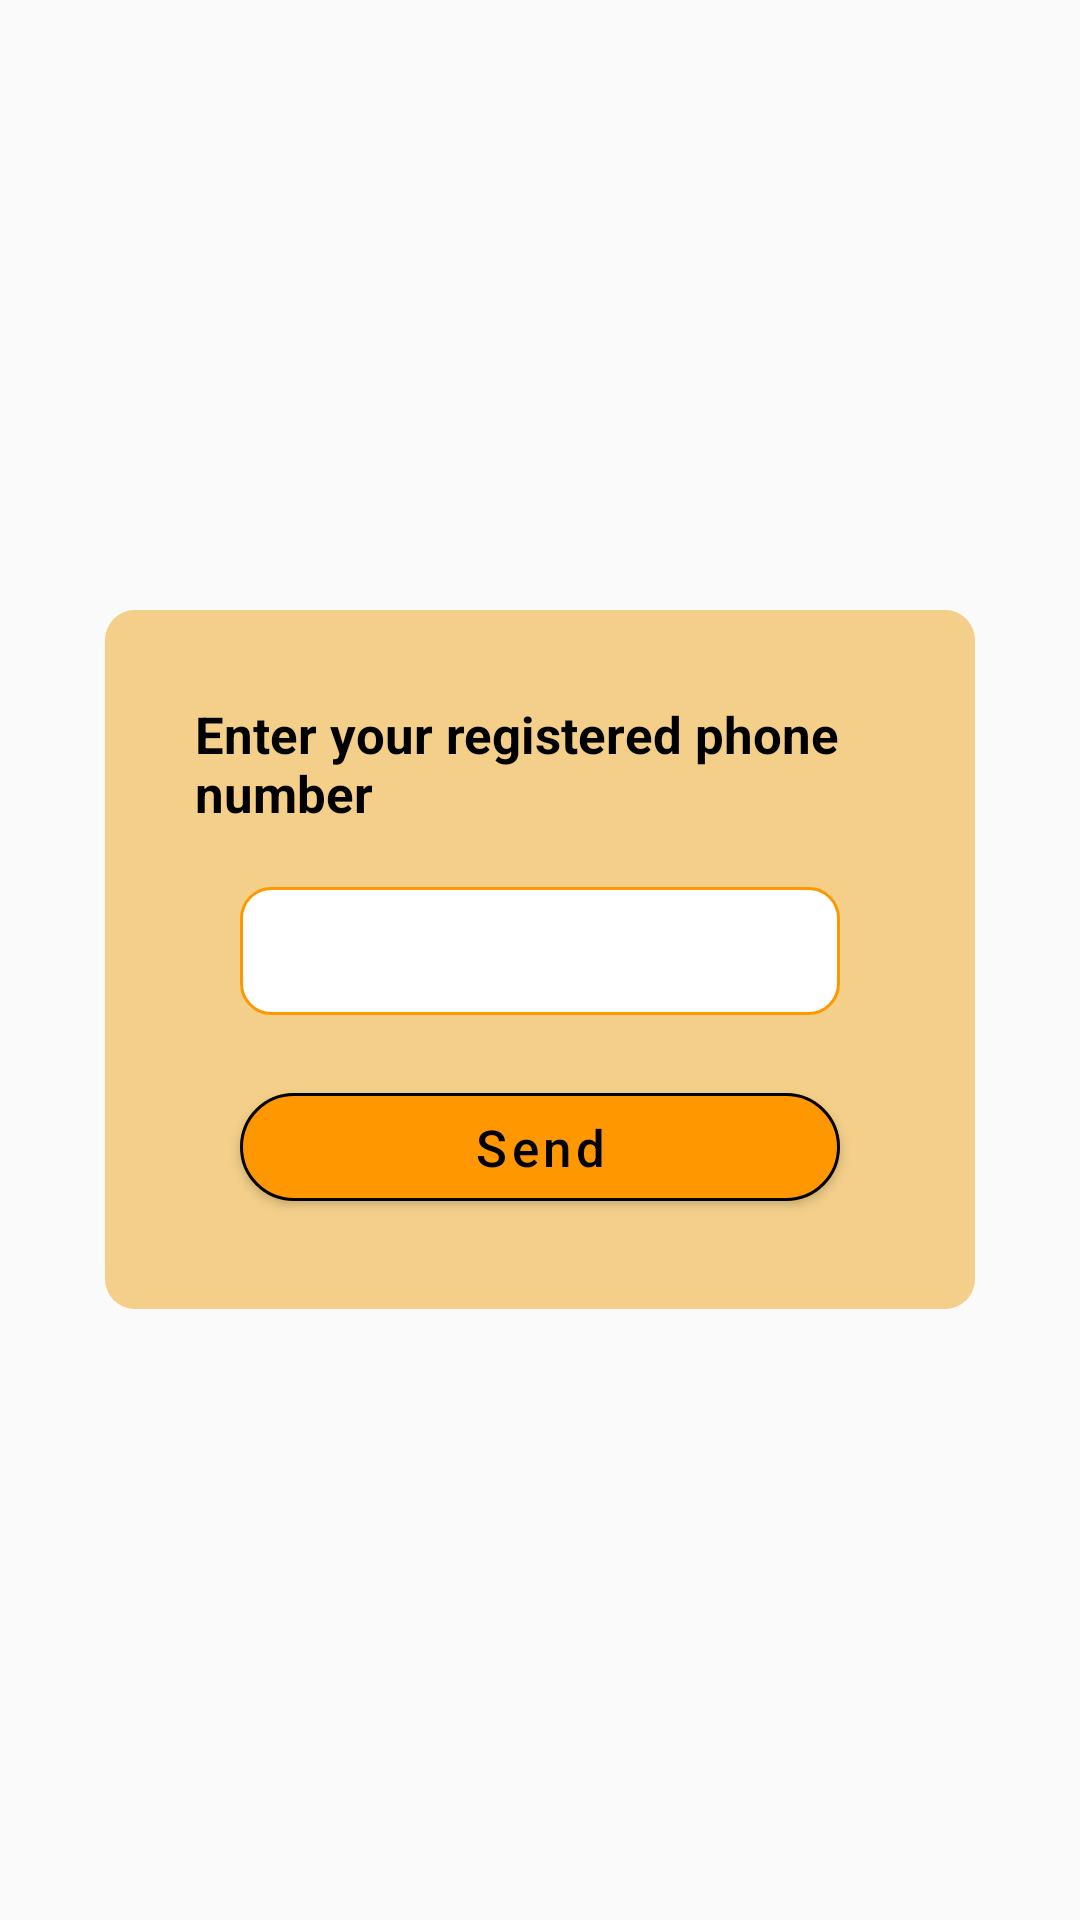

Reconstruct the res/layout file that produces this screen, plus the resources it refers to.
<!-- AndroidManifest.xml: application theme AppTheme -->
<!-- res/layout/dialog_lay_forgot_pass.xml -->
<?xml version="1.0" encoding="utf-8"?>
<FrameLayout xmlns:android="http://schemas.android.com/apk/res/android"
    android:layout_width="match_parent"
    android:layout_height="match_parent"
    xmlns:app="http://schemas.android.com/apk/res-auto"
    android:gravity="center">

    <FrameLayout
        android:layout_width="wrap_content"
        android:layout_height="wrap_content"
        android:layout_gravity="center">


        <FrameLayout
            android:layout_width="wrap_content"
            android:layout_height="wrap_content"
            android:padding="15dp">

            <LinearLayout
                android:layout_width="wrap_content"
                android:layout_height="wrap_content"
                android:layout_margin="20dp"
                android:layout_marginEnd="5dp"
                android:background="@drawable/dialog_layout_bg"
                android:gravity="center"
                android:orientation="vertical"
                android:padding="30dp"
                android:paddingBottom="-50dp">
                <TextView
                    android:layout_width="wrap_content"
                    android:layout_height="wrap_content"
                    android:text="Enter your registered phone number"
                    android:textSize="17sp"
                    android:textStyle="bold"
                    android:textColor="@color/colorBlack"/>
                <EditText
                    android:id="@+id/edt_phone_no"
                    android:layout_width="200dp"
                    android:layout_height="wrap_content"
                    android:layout_marginTop="20dp"
                    android:padding="10dp"
                    android:maxLength="10"
                    android:inputType="number"
                    android:singleLine="true"
                    android:background="@drawable/edit_lay_bg"
                    android:textSize="17sp" />

                <com.google.android.material.button.MaterialButton
                    android:id="@+id/btn_send_no"
                    android:layout_width="200dp"
                    android:layout_height="wrap_content"
                    android:theme="@style/Widget.MaterialComponents.Button"
                    android:layout_marginTop="20dp"
                    android:text="Send"
                    android:textAllCaps="false"
                    android:textColor="#000"
                    android:textSize="17sp"
                    app:backgroundTint="#FF9800"
                    app:strokeWidth="1dp"
                    app:strokeColor="@color/colorBlack"
                    app:cornerRadius="20dp"
                    app:rippleColor="@color/colorBlack"
                    />


            </LinearLayout>

        </FrameLayout>

        <ImageButton
            android:layout_width="60dp"
            android:layout_height="60dp"
            android:layout_gravity="top|end"
            android:clickable="true"
            android:layout_margin="10dp"
            android:background="@android:color/transparent"
            android:src="@drawable/closebutton"
            android:id="@+id/iv_close_no"/>

    </FrameLayout>
</FrameLayout>
<!-- resources referenced by this layout -->
<resources>
  <color name="colorBlack">#000000</color>
  <!-- drawable dialog_layout_bg (drawable) -->
  <?xml version="1.0" encoding="utf-8"?>
  <shape xmlns:android="http://schemas.android.com/apk/res/android"
      android:shape="rectangle">
  
  
      <solid
          android:color="#F3CF89"/>
  
      <corners
          android:radius="10dp"/>
  
  
  </shape>
  <!-- drawable edit_lay_bg (drawable) -->
  <?xml version="1.0" encoding="utf-8"?>
  <shape xmlns:android="http://schemas.android.com/apk/res/android"
      android:shape="rectangle">
  
      <stroke
          android:width="1dp"
          android:color="#FF9800"/>
  
      <solid
          android:color="@android:color/white"/>
  
      <corners
          android:radius="10dp"/>
  
  </shape>
  <style name="AppTheme" parent="Theme.MaterialComponents.Light.NoActionBar.Bridge">
          
          <item name="colorPrimary">@color/colorPrimary</item>
          <item name="colorPrimaryDark">@color/colorPrimaryDark</item>
          <item name="colorAccent">@color/colorAccent</item>
      </style>
  <color name="colorPrimary">#000</color>
  <color name="colorPrimaryDark">#000</color>
  <color name="colorAccent">#000</color>
</resources>
